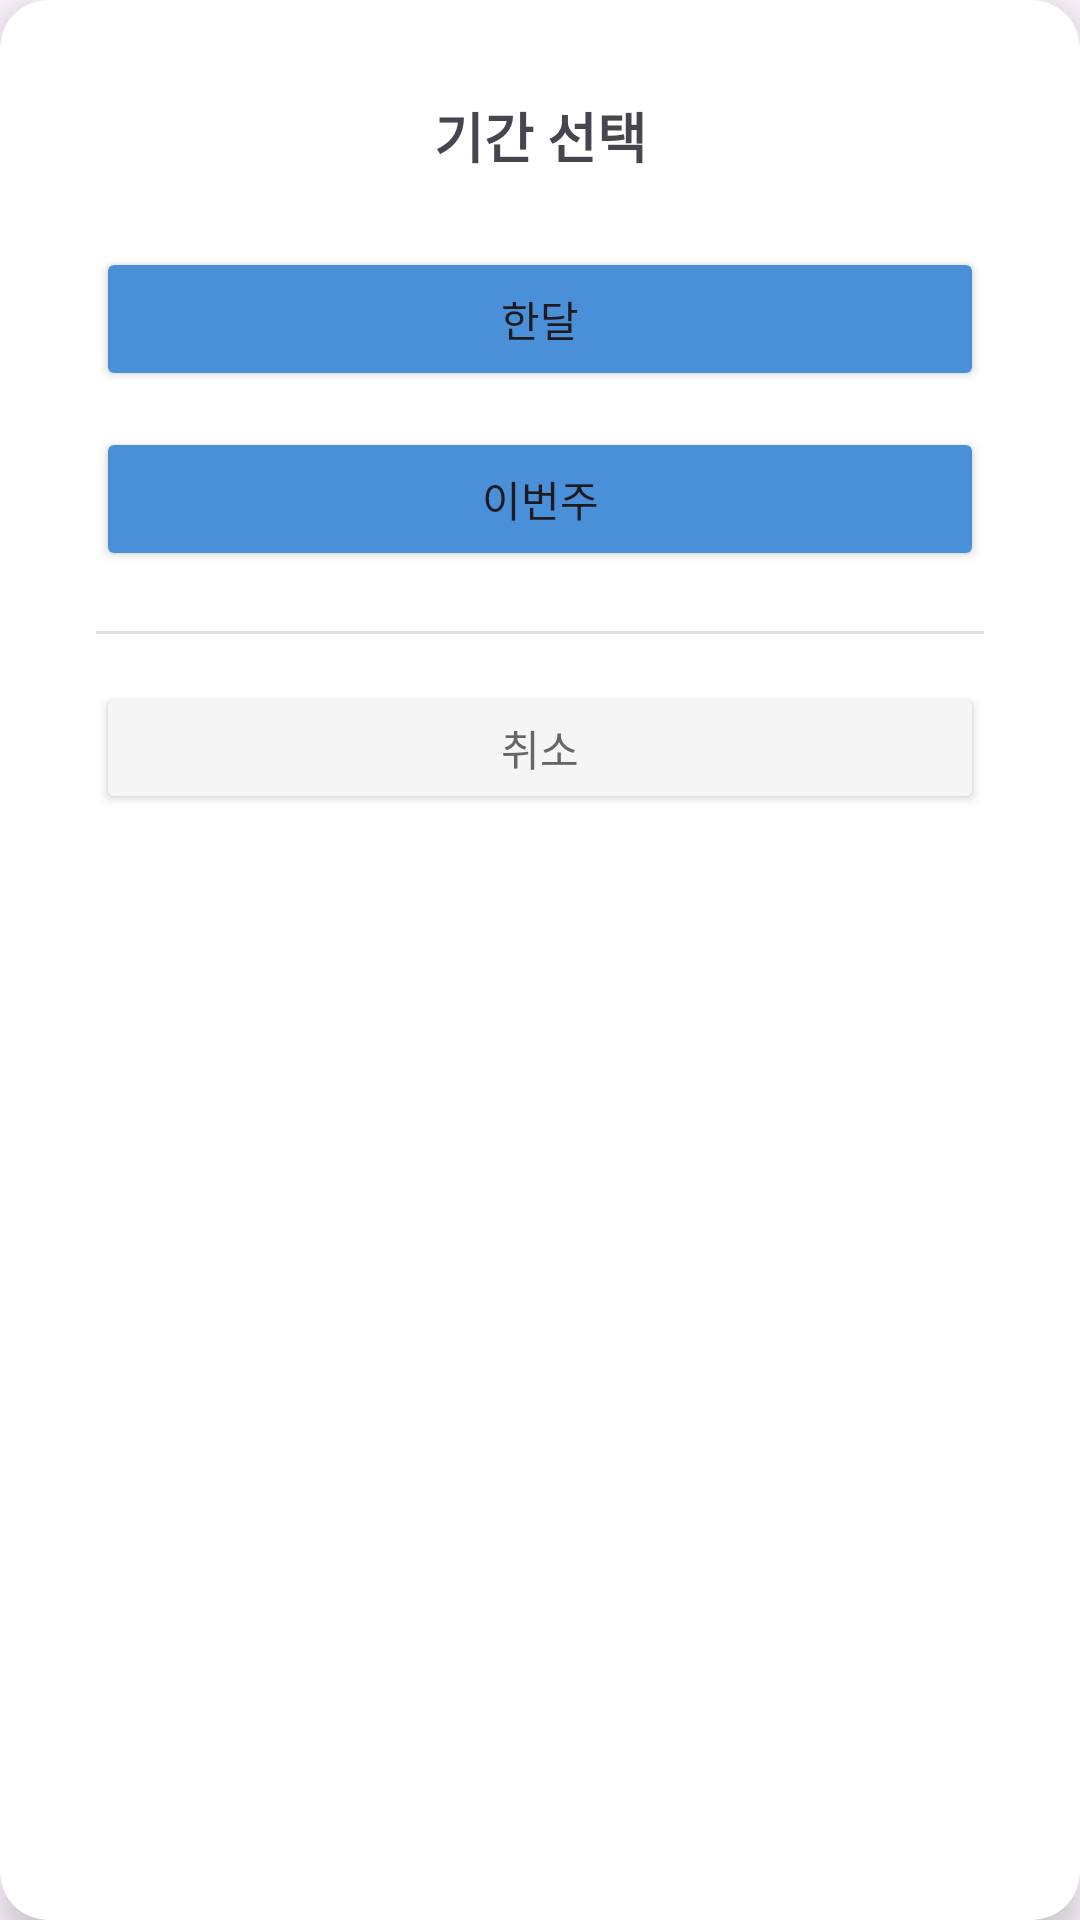

Write the Android layout XML for this screen, with the resource values it uses.
<!-- AndroidManifest.xml: application theme Theme.SmartHelper -->
<!-- res/layout/dialog_export_step1.xml -->
<?xml version="1.0" encoding="utf-8"?>
<androidx.cardview.widget.CardView
    xmlns:android="http://schemas.android.com/apk/res/android"
    xmlns:app="http://schemas.android.com/apk/res-auto"
    android:layout_width="match_parent"
    android:layout_height="wrap_content"
    android:layout_margin="24dp"
    app:cardCornerRadius="16dp"
    app:cardElevation="8dp">

    <LinearLayout
        android:layout_width="match_parent"
        android:layout_height="wrap_content"
        android:orientation="vertical"
        android:padding="32dp">

        <TextView
            android:layout_width="match_parent"
            android:layout_height="wrap_content"
            android:text="기간 선택"
            android:textSize="18sp"
            android:textStyle="bold"
            android:gravity="center"
            android:layout_marginBottom="24dp" />

        <Button
            android:id="@+id/btnMonthly"
            android:layout_width="match_parent"
            android:layout_height="48dp"
            android:text="한달"
            android:layout_marginBottom="12dp"
            android:backgroundTint="@color/primary_blue" />

        <Button
            android:id="@+id/btnWeekly"
            android:layout_width="match_parent"
            android:layout_height="48dp"
            android:text="이번주"
            android:layout_marginBottom="20dp"
            android:backgroundTint="@color/primary_blue" />

        <View
            android:layout_width="match_parent"
            android:layout_height="1dp"
            android:background="#E0E0E0"
            android:layout_marginBottom="16dp" />

        <Button
            android:id="@+id/btnCancel"
            android:layout_width="match_parent"
            android:layout_height="44dp"
            android:text="취소"
            android:textSize="14sp"
            android:backgroundTint="@color/gray_light"
            android:textColor="@color/text_gray" />

    </LinearLayout>
</androidx.cardview.widget.CardView>
<!-- resources referenced by this layout -->
<resources>
  <color name="gray_light">#F5F5F5</color>
  <color name="primary_blue">#4A90D9</color>
  <color name="text_gray">#666666</color>
  <style name="Theme.SmartHelper" parent="Base.Theme.SmartHelper" />
  <style name="Base.Theme.SmartHelper" parent="Theme.Material3.DayNight.NoActionBar">
          
          
      </style>
</resources>
